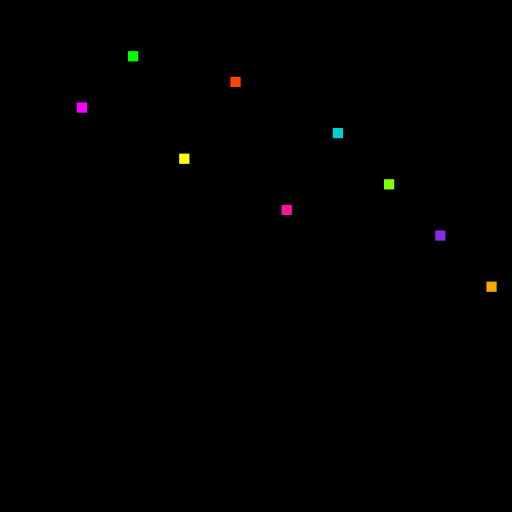
t = 0.00 s
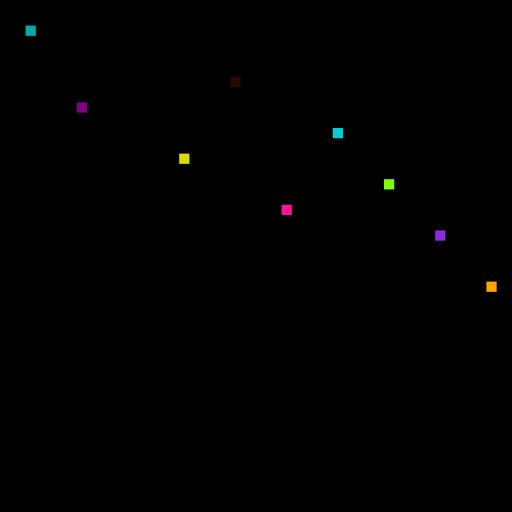
t = 0.40 s
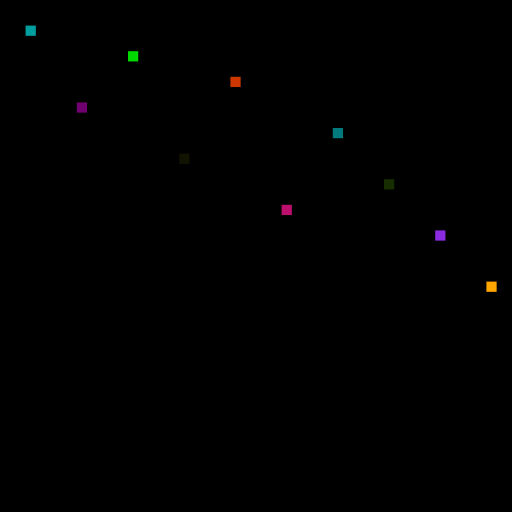
t = 0.83 s
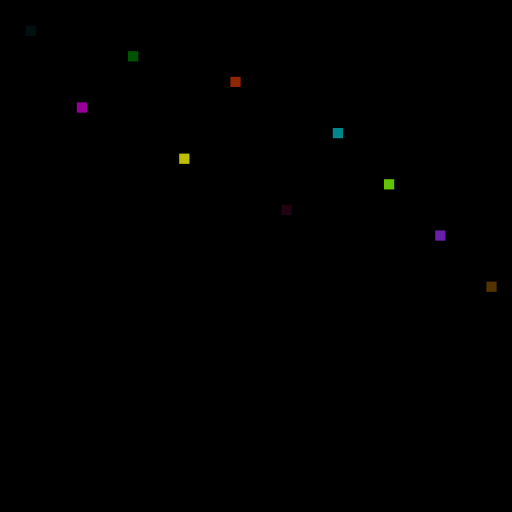
t = 1.24 s
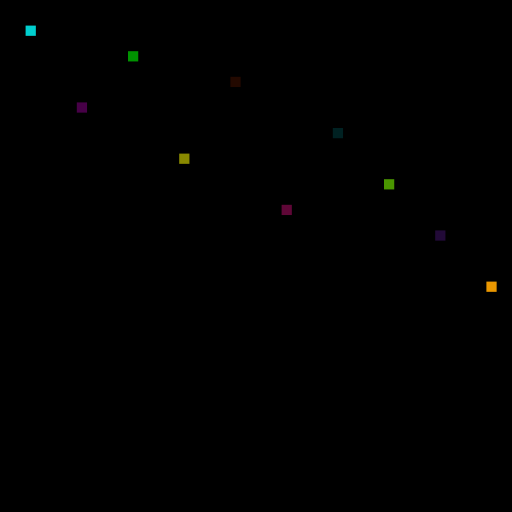
t = 1.69 s
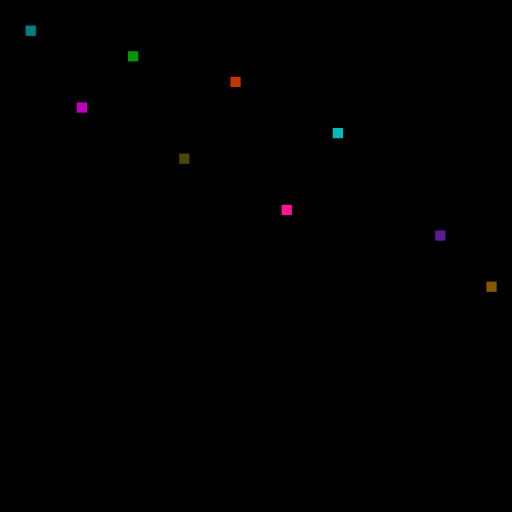
t = 2.10 s

The animated SVG that drew these frames (rendered in a browser with its animation timeline set to each time). Animation: 10 SMIL elements (animate=10); one cycle of 2.50 s, repeats indefinitely.

<svg width="200" height="200" viewBox="0 0 200 200" xmlns="http://www.w3.org/2000/svg" style="background:black">
  <defs>
    <rect id="pixel" width="4" height="4" />
  </defs>

  <!-- Each <use> has a unique color and animation timing -->
  <use href="#pixel" x="10" y="10" fill="#00ffff">
    <animate attributeName="opacity" values="0;1;0" dur="1.2s" begin="0s" repeatCount="indefinite"/>
  </use>
  <use href="#pixel" x="30" y="40" fill="#ff00ff">
    <animate attributeName="opacity" values="0;1;0" dur="0.8s" begin="0.2s" repeatCount="indefinite"/>
  </use>
  <use href="#pixel" x="50" y="20" fill="#00ff00">
    <animate attributeName="opacity" values="0;1;0" dur="1s" begin="0.4s" repeatCount="indefinite"/>
  </use>
  <use href="#pixel" x="70" y="60" fill="#ffff00">
    <animate attributeName="opacity" values="0;1;0" dur="0.7s" begin="0.1s" repeatCount="indefinite"/>
  </use>
  <use href="#pixel" x="90" y="30" fill="#ff4500">
    <animate attributeName="opacity" values="0;1;0" dur="1.3s" begin="0.3s" repeatCount="indefinite"/>
  </use>
  <use href="#pixel" x="110" y="80" fill="#ff1493">
    <animate attributeName="opacity" values="0;1;0" dur="0.6s" begin="0.6s" repeatCount="indefinite"/>
  </use>
  <use href="#pixel" x="130" y="50" fill="#00ced1">
    <animate attributeName="opacity" values="0;1;0" dur="1.1s" begin="0.5s" repeatCount="indefinite"/>
  </use>
  <use href="#pixel" x="150" y="70" fill="#7fff00">
    <animate attributeName="opacity" values="0;1;0" dur="1.4s" begin="0.7s" repeatCount="indefinite"/>
  </use>
  <use href="#pixel" x="170" y="90" fill="#8a2be2">
    <animate attributeName="opacity" values="0;1;0" dur="0.9s" begin="0.9s" repeatCount="indefinite"/>
  </use>
  <use href="#pixel" x="190" y="110" fill="#ffa500">
    <animate attributeName="opacity" values="0;1;0" dur="1.5s" begin="1s" repeatCount="indefinite"/>
  </use>
</svg>
